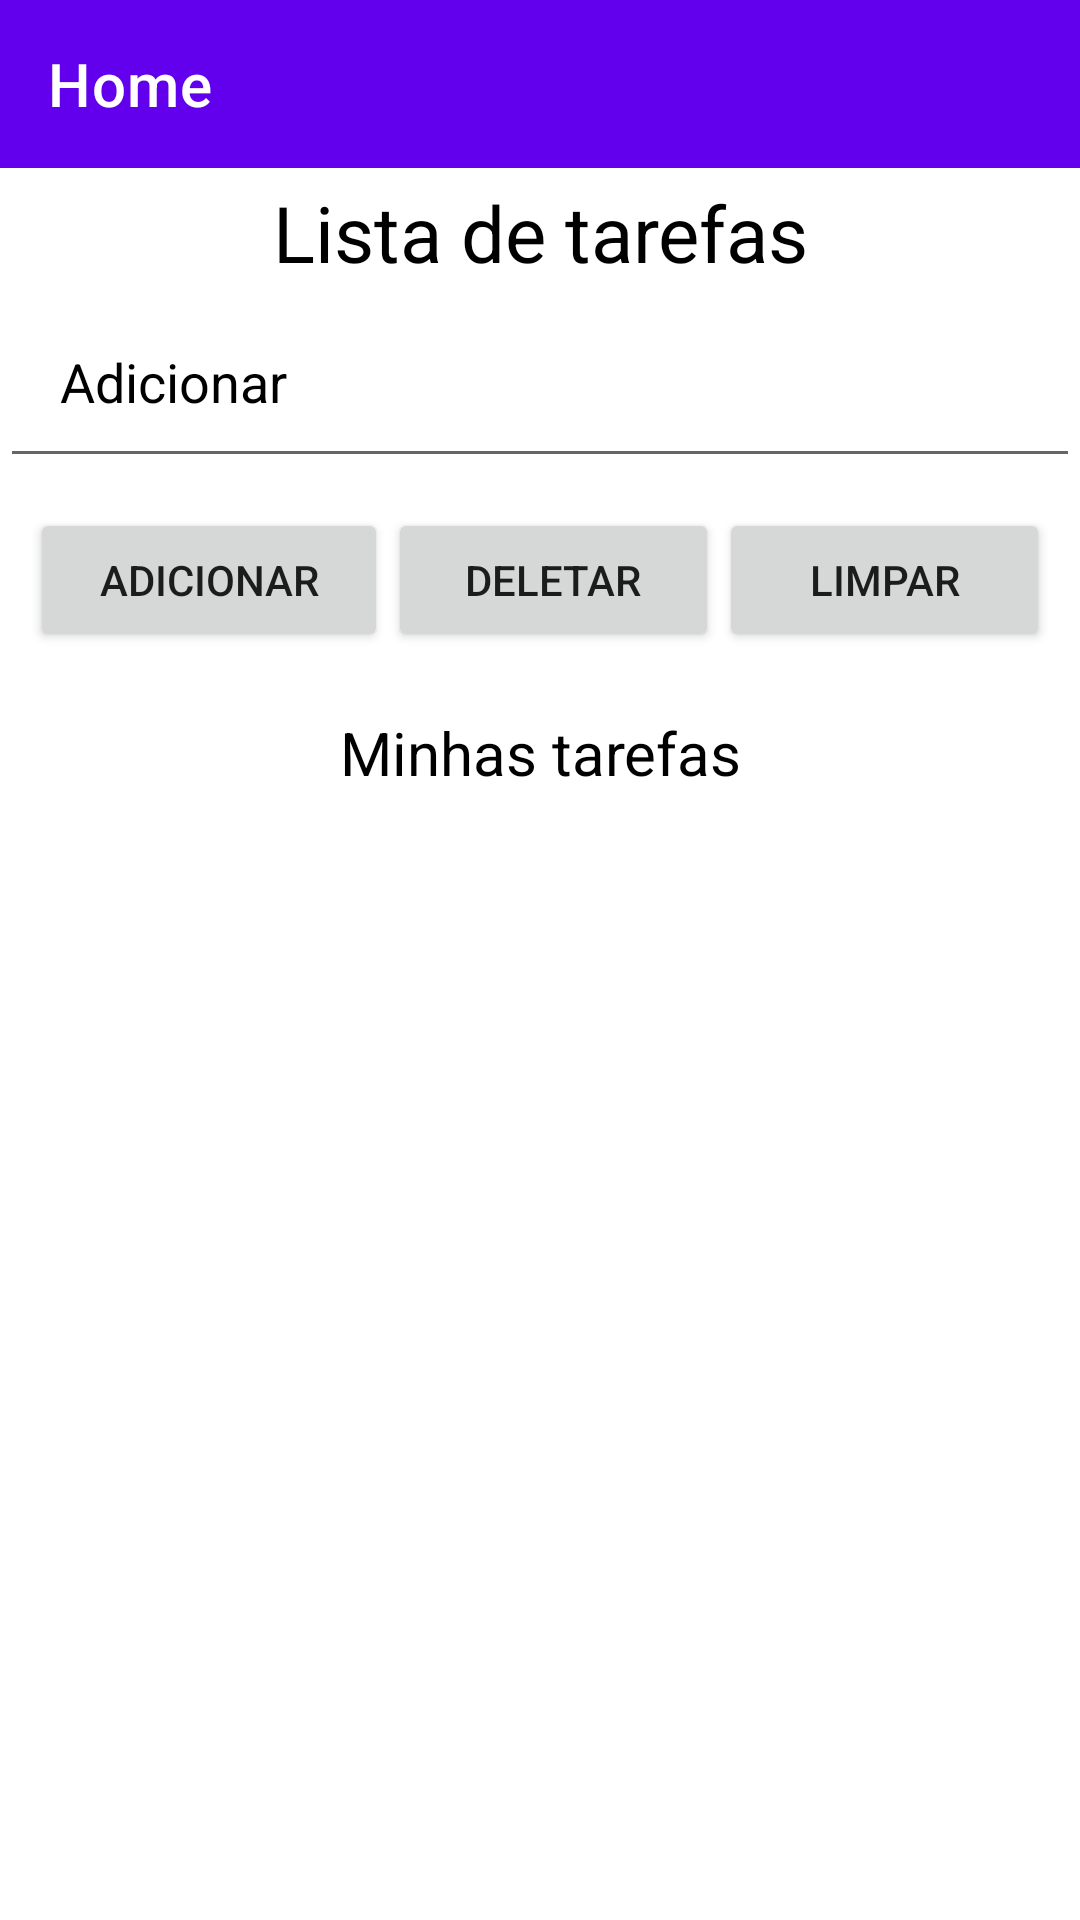

Reconstruct the res/layout file that produces this screen, plus the resources it refers to.
<!-- AndroidManifest.xml: application theme Theme.ProjetoFinalKotlin -->
<!-- res/layout/activity_main.xml -->
<?xml version="1.0" encoding="utf-8"?>
<androidx.constraintlayout.widget.ConstraintLayout xmlns:android="http://schemas.android.com/apk/res/android"
    xmlns:app="http://schemas.android.com/apk/res-auto"
    xmlns:tools="http://schemas.android.com/tools"
    android:layout_width="match_parent"
    android:layout_height="match_parent"
    tools:context=".MainActivity">

    <com.google.android.material.appbar.AppBarLayout
        android:id="@+id/appbarLayout"
        android:layout_width="match_parent"
        android:layout_height="wrap_content"
        android:theme="@style/ThemeOverlay.AppCompat.Dark.ActionBar"
        app:layout_constraintEnd_toEndOf="parent"
        app:layout_constraintStart_toStartOf="parent"
        app:layout_constraintTop_toTopOf="parent">
        <androidx.appcompat.widget.Toolbar
            android:layout_width="match_parent"
            android:layout_height="wrap_content"
            app:title="Home">
            <ImageView
                android:id="@+id/logout"
                android:layout_width="wrap_content"
                android:layout_height="wrap_content"
                android:src="@drawable/outline_logout_24"
                android:layout_gravity="right"
                android:layout_marginEnd="16dp"/>
        </androidx.appcompat.widget.Toolbar>
    </com.google.android.material.appbar.AppBarLayout>

    <RelativeLayout
        android:layout_width="match_parent"
        android:layout_height="match_parent"
        android:layout_marginTop="60dp">
        <TextView
            android:id="@+id/textView"
            android:layout_width="match_parent"
            android:layout_height="wrap_content"
            android:text="Lista de tarefas"
            android:gravity="center"
            android:textColor="@color/black"
            android:textSize="26dp"/>
        <EditText
            android:id="@+id/createTask"
            android:layout_below="@id/textView"
            android:layout_width="match_parent"
            android:layout_height="wrap_content"
            android:hint="Adicionar"
            android:textColorHint="@color/black"
            android:textColor="@color/black"
            android:padding="20dp"
            />
        <LinearLayout
            android:layout_width="match_parent"
            android:layout_height="wrap_content"
            android:id="@+id/linerLayoutButtonActions"
            android:orientation="horizontal"
            android:layout_below="@+id/createTask"
            android:padding="10dp">
            <Button
                android:id="@+id/add"
                android:layout_width="wrap_content"
                android:layout_height="wrap_content"
                android:text="Adicionar"
                android:layout_weight="1"/>
            <Button
                android:id="@+id/delete"
                android:layout_width="wrap_content"
                android:layout_height="wrap_content"
                android:text="Deletar"
                android:layout_weight="1" />
            <Button
                android:id="@+id/clear"
                android:layout_width="wrap_content"
                android:layout_height="wrap_content"
                android:text="Limpar"
                android:layout_weight="1"/>
        </LinearLayout>
        <TextView
            android:layout_width="match_parent"
            android:layout_height="wrap_content"
            android:text="Minhas tarefas"
            android:layout_below="@+id/linerLayoutButtonActions"
            android:textSize="20dp"
            android:textColor="@color/black"
            android:id="@+id/subtitleView"
            android:padding="10dp"
            android:gravity="center"/>

        <ListView
            android:id="@+id/listViewTasks"
            android:layout_width="wrap_content"
            android:layout_height="match_parent"
            android:layout_below="@+id/subtitleView"
            android:choiceMode="multipleChoice"/>
    </RelativeLayout>

</androidx.constraintlayout.widget.ConstraintLayout>
<!-- resources referenced by this layout -->
<resources>
  <color name="black">#FF000000</color>
  <style name="Theme.ProjetoFinalKotlin" parent="Theme.MaterialComponents.DayNight.DarkActionBar">
          
          <item name="colorPrimary">@color/purple_500</item>
          <item name="colorPrimaryVariant">@color/steelBlue</item>
          <item name="colorOnPrimary">@color/white</item>
          
          <item name="colorSecondary">@color/teal_200</item>
          <item name="colorSecondaryVariant">@color/teal_700</item>
          <item name="colorOnSecondary">@color/black</item>
          
          <item name="android:statusBarColor">?attr/colorPrimaryVariant</item>
          
      </style>
  <color name="purple_500">#FF6200EE</color>
  <color name="steelBlue">#4682B4</color>
  <color name="white">#FFFFFFFF</color>
  <color name="teal_200">#FF03DAC5</color>
  <color name="teal_700">#FF018786</color>
</resources>
